Run: headless pygame with SDL's dummy video driver; simulated clock (each Clock.tick advances the game by its frame time, no real sleeping); random seed 0; keys injected as events and as key.get_pressed() state; no mouse input.
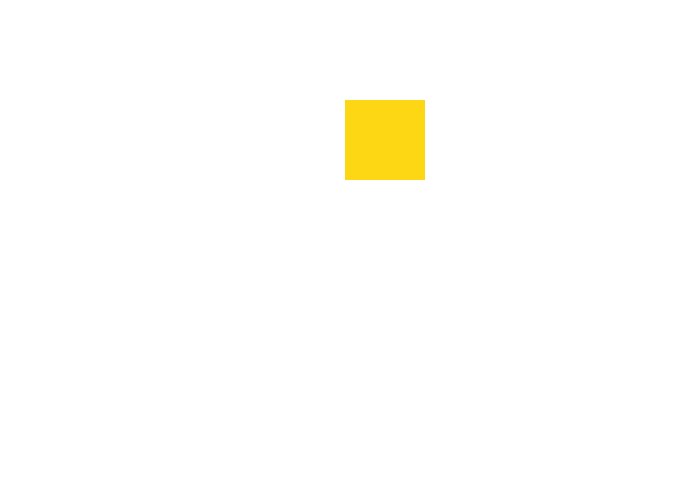
Frame 1 of 4 · flips 1–60 · no input
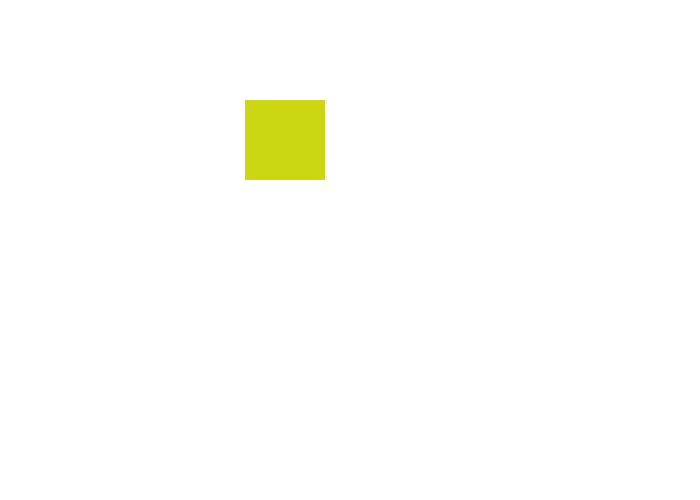
Frame 2 of 4 · flips 61–180 · tapped SPACE, RETURN · held RIGHT (→), D
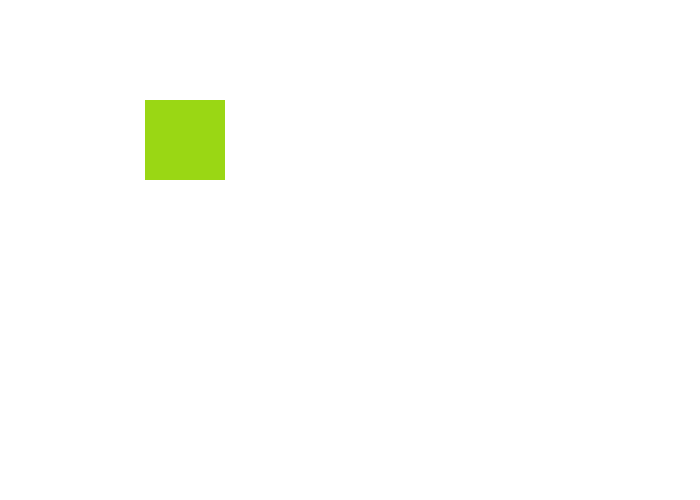
Frame 3 of 4 · flips 181–300 · held DOWN (↓), S
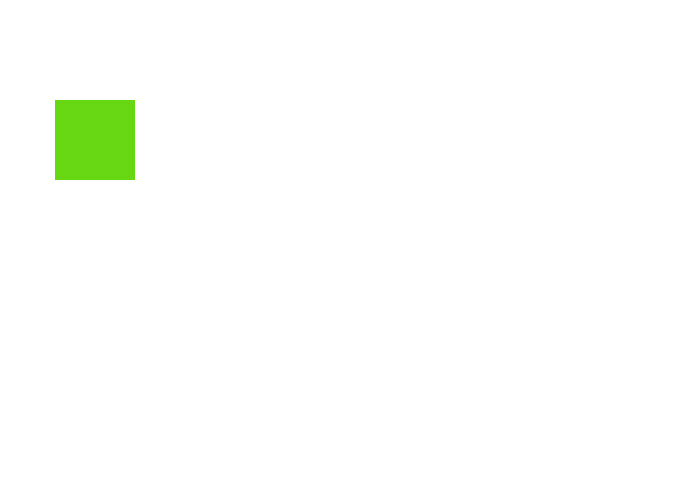
Frame 4 of 4 · flips 301–420 · held LEFT (←), A, UP (↑), W

The pygame program that drew these frames:

import pygame, math, random

pygame.init()

WHITE = (255,255,255)
YELLOW = (255,255,0)
red = random.randint(0,255)
green = random.randint(0,255)
blue = random.randint(0,255)
COLOR = (red,green,blue)
delta = 1

clock = pygame.time.Clock()
size = [700,500]
screen = pygame.display.set_mode(size)
pygame.display.set_caption("Movement Ideas")

screen.fill(WHITE)

done = False
while not done:
    for event in pygame.event.get():
        if event.type == pygame.QUIT:
            done = True
    
    for x in range(50,400,5):
        red += delta
        if red > 255:
            delta *= -1
            red = 255
        elif red < 0:
            delta *= -1
            red = 0
        
        COLOR = (red,green,blue)
        
        pygame.draw.rect(screen,COLOR,[x,100,80,80],0)
        pygame.display.flip()
        screen.fill(WHITE)
        clock.tick(60)
        
    for x in range(400,50,-5):
        red += delta
        if red > 255:
            delta *= -1
            red = 255
        elif red < 0:
            delta *= -1
            red = 0
        
        COLOR = (red,green,blue)
        
        pygame.draw.rect(screen,COLOR,[x,100,80,80],0)
        pygame.display.flip()
        screen.fill(WHITE)
        clock.tick(60)
        red += 1

pygame.quit()
